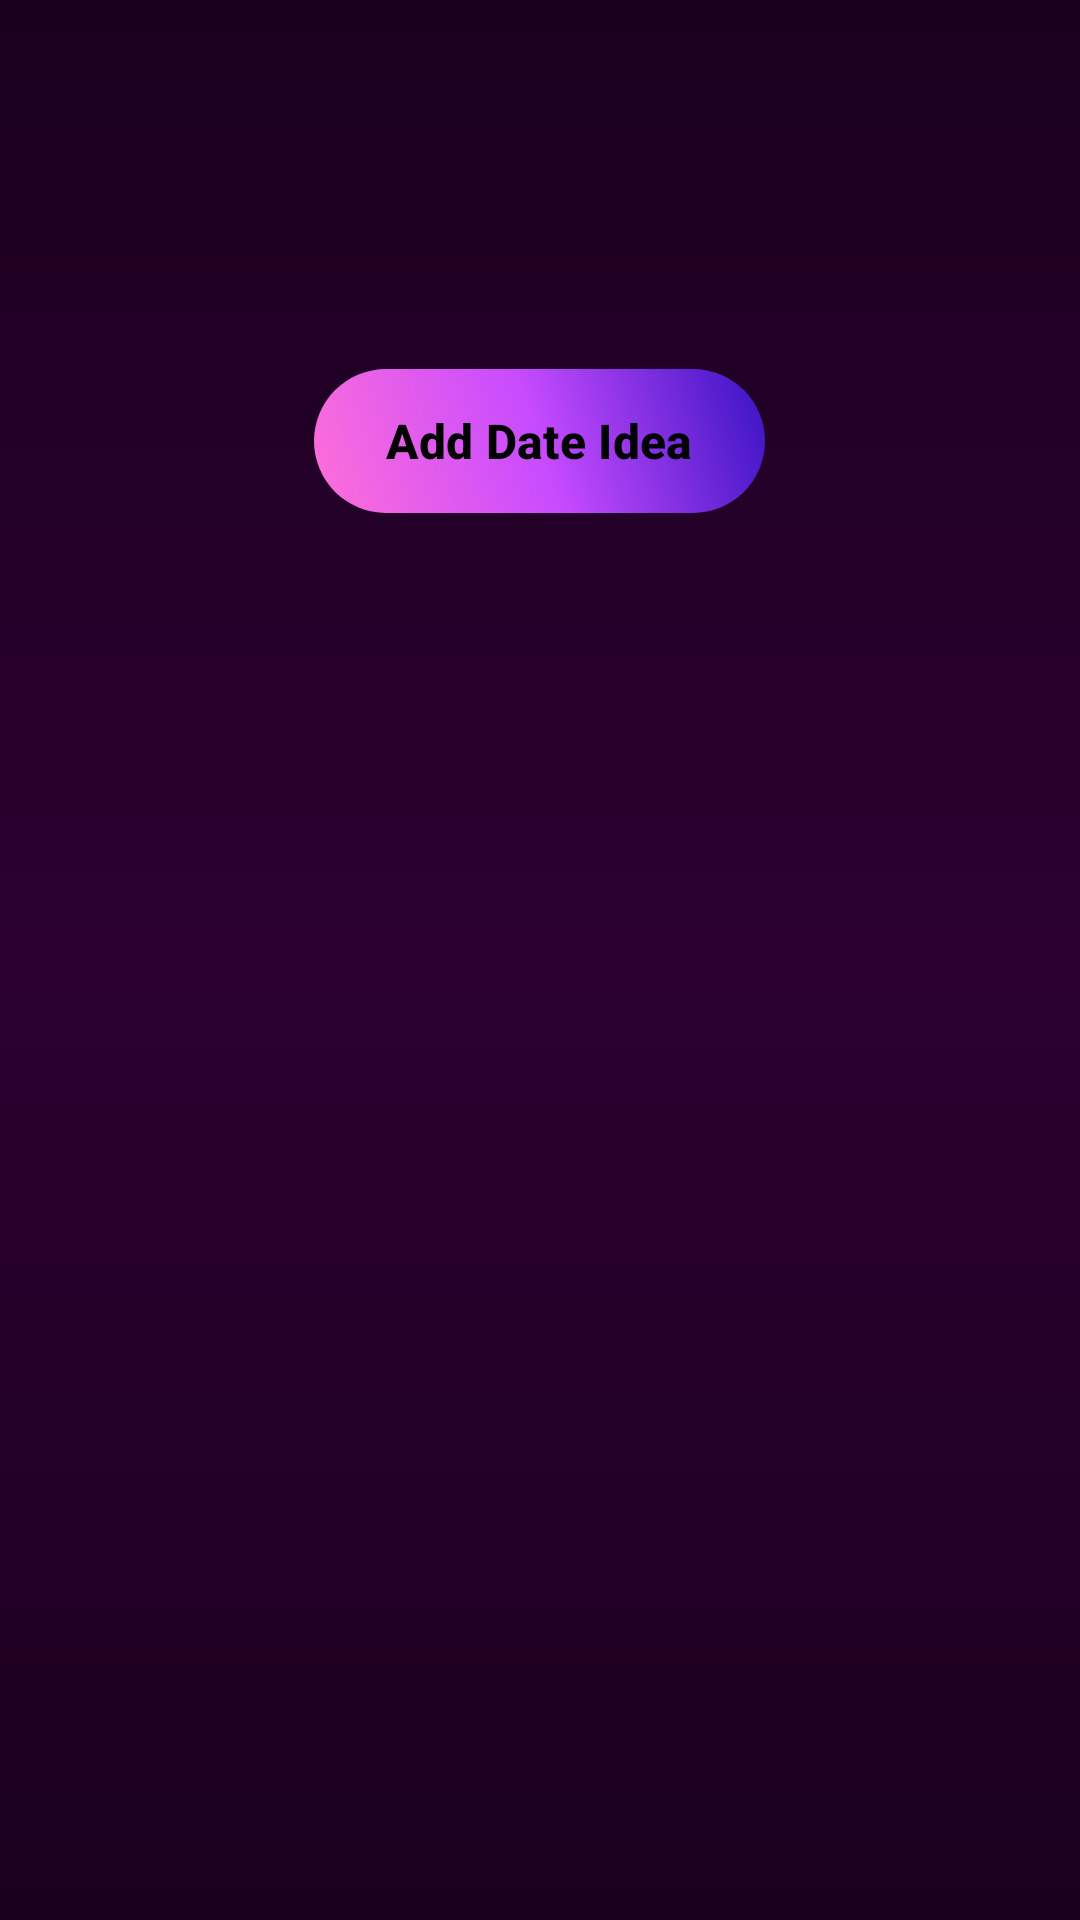

Android layout source for this screen:
<!-- AndroidManifest.xml: application theme Theme.DateMaker.Dark -->
<!-- res/layout/dialog_idea_details.xml -->
<?xml version="1.0" encoding="utf-8"?>
<LinearLayout xmlns:android="http://schemas.android.com/apk/res/android"
    xmlns:app="http://schemas.android.com/apk/res-auto"
    android:layout_height="wrap_content"
    android:layout_width="match_parent"
    android:orientation="vertical"
    android:padding="24dp"
    android:background="@drawable/romantic_gradient_bg">

    <TextView
        android:id="@+id/tvDetailTitle"
        android:layout_width="match_parent"
        android:layout_height="wrap_content"
        android:gravity="center_horizontal"
        android:textColor="@color/white"
        android:textSize="22sp"
        android:textStyle="bold"
        android:layout_marginBottom="12dp" />

    <TextView
        android:id="@+id/tvDetailDescription"
        android:layout_width="match_parent"
        android:layout_height="wrap_content"
        android:textColor="#E0E0E0"
        android:textSize="16sp"
        android:lineSpacingExtra="4dp"
        android:layout_marginBottom="24dp" />

    <com.google.android.material.button.MaterialButton
        android:id="@+id/btnAddDateIdea"
        android:layout_width="wrap_content"
        android:layout_height="wrap_content"
        android:layout_marginTop="12dp"
        android:text="@string/add_date_idea"
        android:textAllCaps="false"
        android:textSize="16sp"
        android:textStyle="bold"
        android:layout_gravity="center_horizontal"
        android:background="@drawable/bg_contribute_idea_button"
        app:backgroundTint="@null" />
</LinearLayout>
<!-- resources referenced by this layout -->
<resources>
  <color name="white">#FFFFFF</color>
  <!-- drawable bg_contribute_idea_button (drawable) -->
  <?xml version="1.0" encoding="utf-8"?>
  <shape xmlns:android="http://schemas.android.com/apk/res/android"
      android:shape="rectangle">
      <corners android:radius="999dp" />
      <gradient
          android:type="linear"
          android:angle="45"
          android:startColor="#FF6FD8"
          android:centerColor="#C74BFF"
          android:endColor="#3813C2" />
      <padding
          android:left="4dp"
          android:top="4dp"
          android:right="4dp"
          android:bottom="4dp" />
  </shape>
  <!-- drawable romantic_gradient_bg (drawable) -->
  <?xml version="1.0" encoding="utf-8"?>
  <shape xmlns:android="http://schemas.android.com/apk/res/android"
      android:shape="rectangle">
  
      <gradient
          android:startColor="#1A001F"
          android:centerColor="#2B002F"
          android:endColor="#1A001F"
          android:angle="270"
          android:type="linear" />
  </shape>
  <string name="add_date_idea">Add Date Idea</string>
  <style name="Theme.DateMaker.Dark" parent="Theme.Material3.Dark.NoActionBar">
          <item name="android:textCursorDrawable">@null</item>
          <item name="colorPrimary">@color/dark_purple</item>
          <item name="colorOnPrimary">@color/black</item>
      </style>
  <color name="dark_purple">#1A001F</color>
  <color name="black">#000000</color>
</resources>
